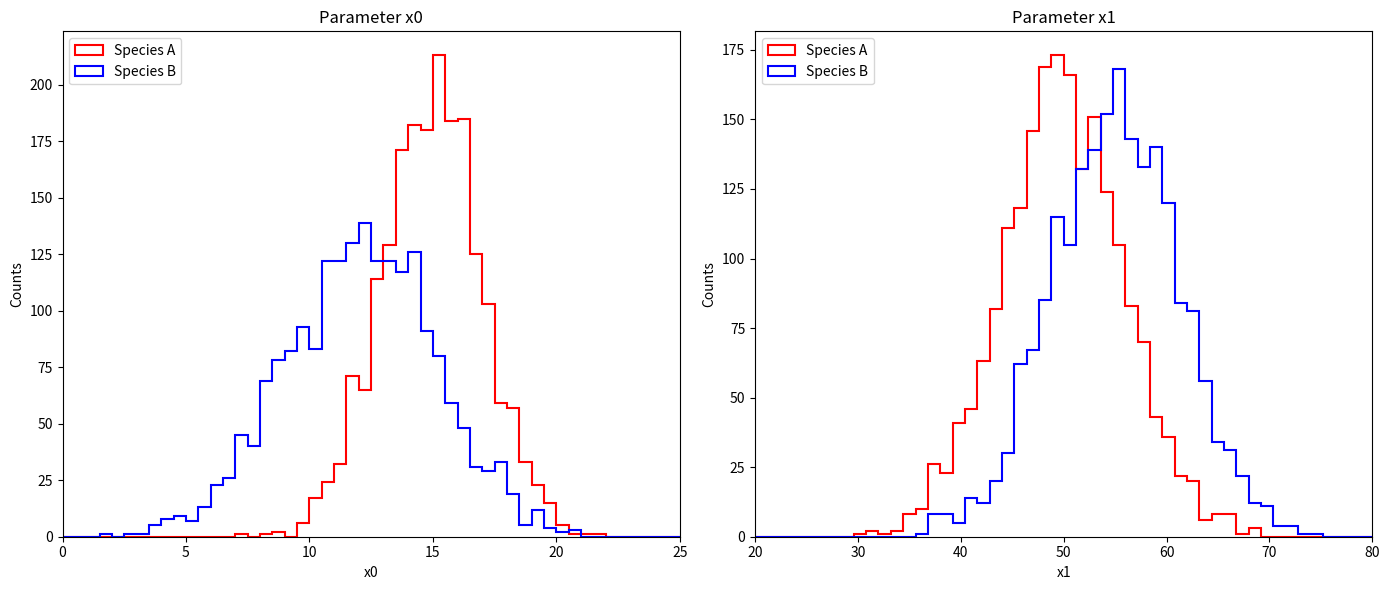
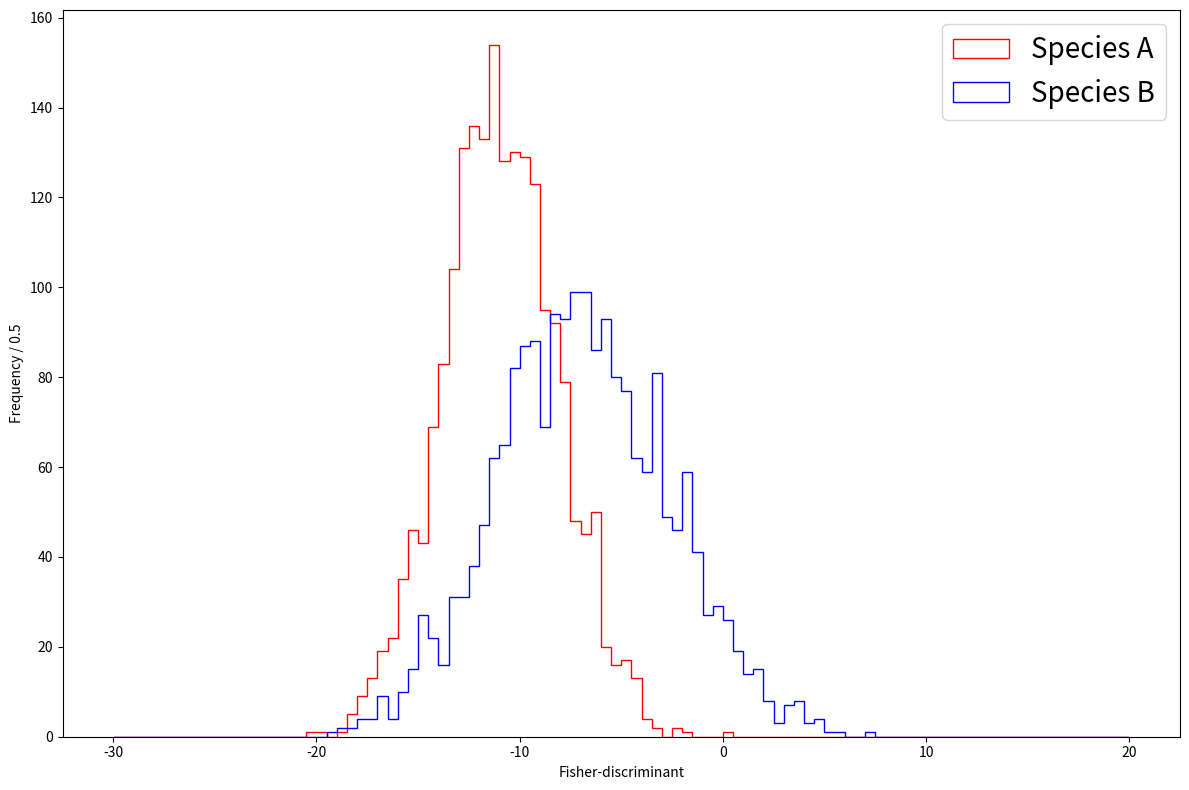

The script that saved these images, in order:
import numpy as np
import matplotlib.pyplot as plt
from numpy.linalg import inv

r = np.random
r.seed(42)
save_plots = False

def calc_separation(x, y):
    
    print("calc_separation needs to be filled out")
    
    d = 0
    
    return d

# Number of 'species': signal / background
n_spec = 2       

# Species A, mean and width for the two dimensions/parameters
mean_A  = [15.0, 50.0] 
width_A = [ 2.0,  6.0] 

# Species B, mean and width for the two dimensions/parameters
mean_B  = [12.0, 55.0] 
width_B = [ 3.0,  6.0] 

# Coefficient of correlation
corr_A = 0.8
corr_B = 0.9

# Amount of data you want to create
n_data = 2000         

# The desired covariance matrix.
V_A = np.array([[width_A[0]**2, width_A[0]*width_A[1]*corr_A],
                [width_A[0]*width_A[1]*corr_A, width_A[1]**2]])
V_B = np.array([[width_B[0]**2, width_B[0]*width_B[1]*corr_B],
                [width_B[0]*width_B[1]*corr_B, width_B[1]**2]])

# Generate the random samples.
spec_A = np.random.multivariate_normal(mean_A, V_A, size=n_data)
spec_B = np.random.multivariate_normal(mean_B, V_B, size=n_data)

fig_1D, ax_1D = plt.subplots(ncols=2, figsize=(14, 6))

ax_1D[0].hist(spec_A[:, 0], 50, (0, 25), histtype='step', label='Species A', color='Red', lw=1.5)
ax_1D[0].hist(spec_B[:, 0], 50, (0, 25), histtype='step', label='Species B', color='Blue', lw=1.5)
ax_1D[0].set(title='Parameter x0', xlabel='x0', ylabel='Counts', xlim=(0,25))
ax_1D[0].legend(loc='upper left')

# uncomment later
#ax_1D[0].text(1, 176, fr'$\Delta_{{x0}} = {calc_separation(spec_A[:, 0], spec_B[:, 0]):.3f}$', fontsize=16)

ax_1D[1].hist(spec_A[:, 1], 50, (20, 80), histtype='step', label='Species A', color='Red', lw=1.5)
ax_1D[1].hist(spec_B[:, 1], 50, (20, 80), histtype='step', label='Species B', color='Blue', lw=1.5)
ax_1D[1].set(title='Parameter x1', xlabel='x1', ylabel='Counts', xlim=(20, 80))
ax_1D[1].legend(loc='upper left')

# uncomment later
#ax_1D[1].text(22, 140, fr'$\Delta_{{x1}} = {calc_separation(spec_A[:, 1], spec_B[:, 1]):.3f}$', fontsize=16)

fig_1D.tight_layout()

if save_plots :
    fig_1D.savefig('InputVars_1D.pdf', dpi=600)

# fig_corr, ax_corr = plt.subplots(figsize=(14, 8))

# ax_corr.scatter(spec_A[:, 0], spec_A[:, 1], color='Red',  s=10, label='Species A')
# ax_corr.scatter(spec_B[:, 0], spec_B[:, 1], color='Blue', s=10, label='Species B')
# ax_corr.set(xlabel='Parameter x0', ylabel='Parameter x1', title='Correlation');

# ax_corr.legend();
# fig_corr.tight_layout()

#if save_plots :
#    fig_corr.savefig('InputVars_2D.pdf', dpi=600)

mu_A = 0 # fill in yourself
mu_B = 0 # fill in yourself
mu_A

cov_A = 0 # fill in yourself
cov_B = 0 # fill in yourself

cov_sum = cov_A + cov_B
cov_sum

# Delete the definition below of cov_sum when you have filled in the cells above:
cov_sum = np.diag([1, 2])

# Inverts cov_sum
cov_sum_inv = inv(cov_sum)
cov_sum_inv

wf = np.ones(2) # fill in yourself
wf

fisher_data_A = spec_A[:, 0] * (-1.4) + 10 # fill in yourself
fisher_data_B = spec_B[:, 0] * (-1.4) + 10 # fill in yourself

fig_fisher, ax_fisher = plt.subplots(figsize=(12, 8))
ax_fisher.hist(fisher_data_A, 100, (-30, 20), histtype='step', color='Red', label='Species A')
ax_fisher.hist(fisher_data_B, 100, (-30, 20), histtype='step', color='Blue', label='Species B')
ax_fisher.set(xlabel='Fisher-discriminant', ylabel='Frequency / 0.5')
ax_fisher.legend(fontsize=20)

# ax_fisher.text(-21, 60, fr'$\Delta_{{fisher}} = {calc_separation(fisher_data_A, fisher_data_B):.3f}$', fontsize=16)

fig_fisher.tight_layout()

if save_plots:
    fig_fisher.savefig('FisherOutput.pdf', dpi=600)